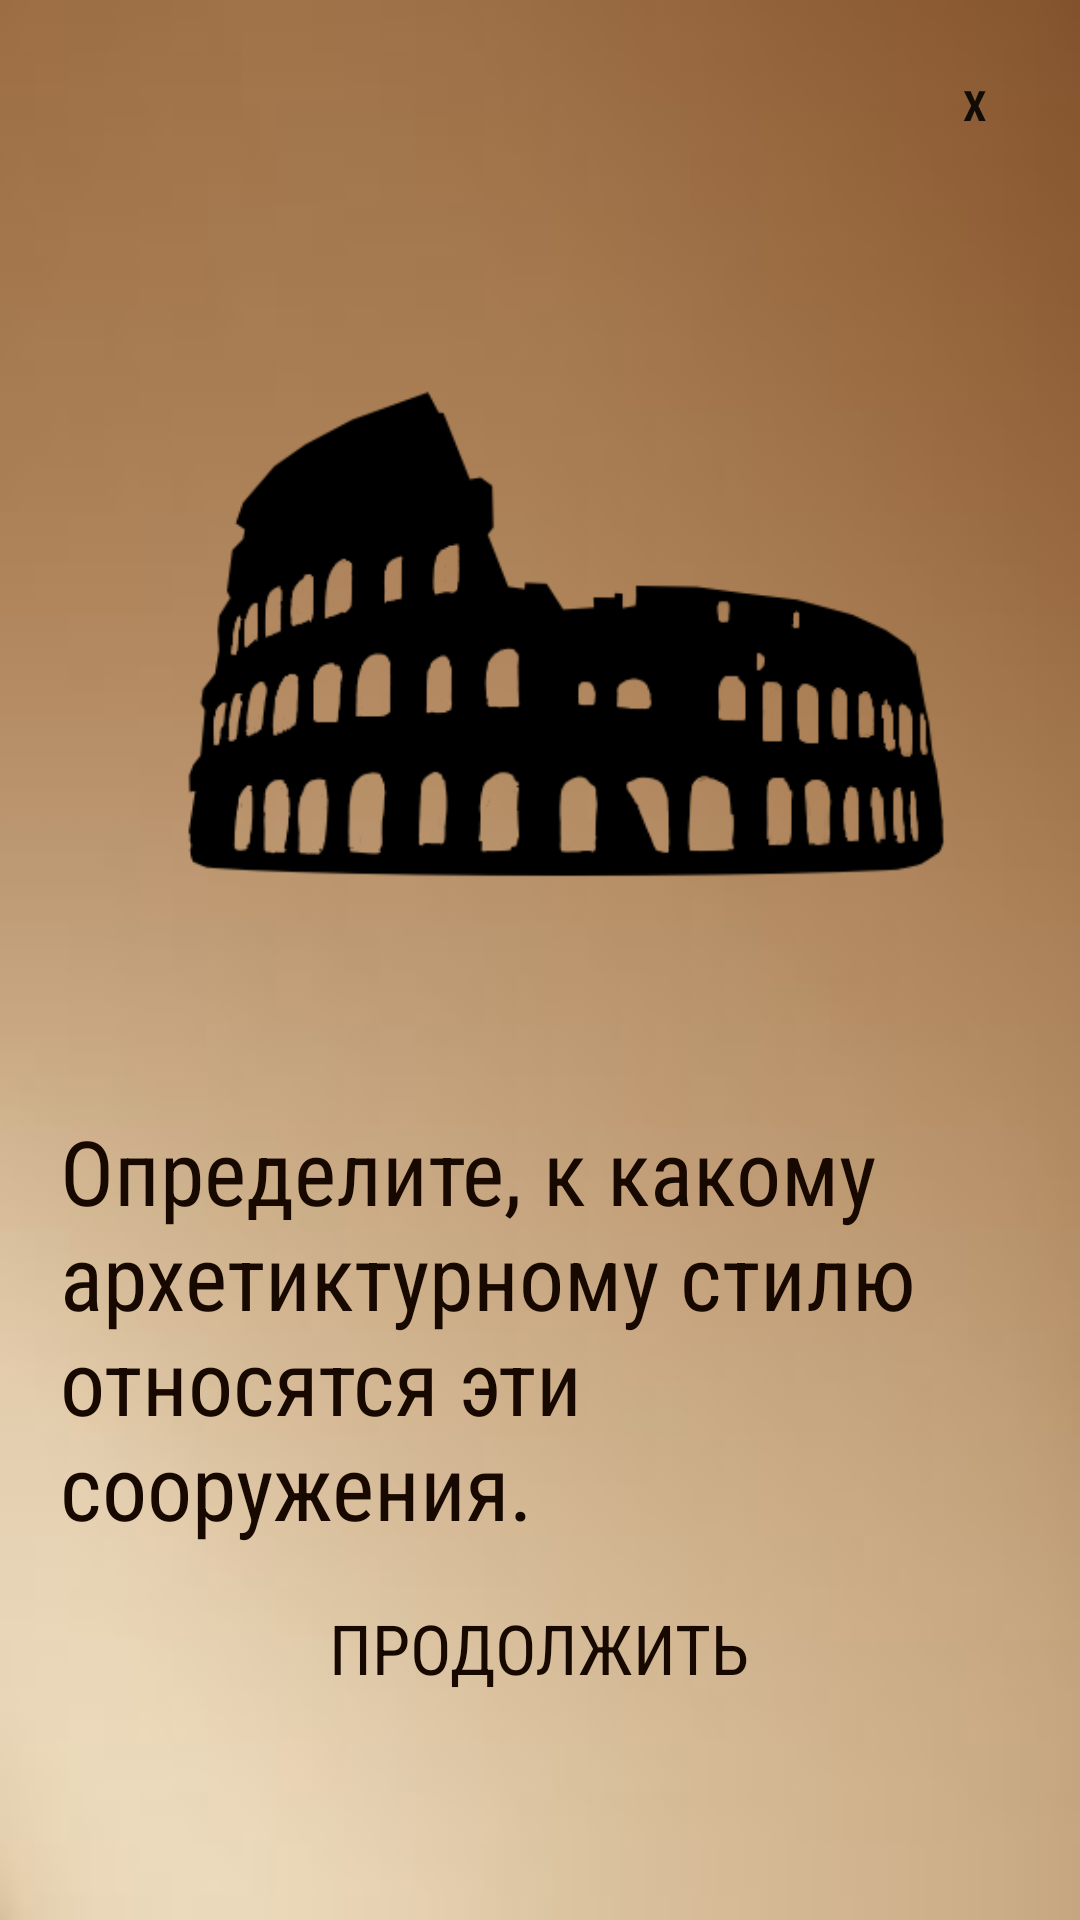

Reconstruct the res/layout file that produces this screen, plus the resources it refers to.
<!-- AndroidManifest.xml: application theme Theme.InformationAndReferenceSystemArchitectualStyle -->
<!-- res/layout/previewdialog.xml -->
<?xml version="1.0" encoding="utf-8"?>
<LinearLayout xmlns:android="http://schemas.android.com/apk/res/android"
    xmlns:tools="http://schemas.android.com/tools"
    android:orientation="vertical"
    android:layout_width="wrap_content"
    android:layout_height="wrap_content"
    android:id="@+id/dialogfon"
    android:background="@drawable/previewbackgroundtest"
    android:layout_gravity="center"
    android:scaleType="centerCrop"
    android:layout_margin="10dp">

    <LinearLayout
        android:layout_width="match_parent"
        android:layout_height="wrap_content"
        android:orientation="vertical"
        android:padding="20dp"
        android:gravity="center">

       <TextView
           android:layout_width="30dp"
           android:layout_height="30dp"
           android:id="@+id/buttonclose"
           android:text="X"
           android:textStyle="bold"
           android:gravity="center"
           android:background="@drawable/button_two_styles"
           android:layout_gravity="end" />

        <ImageView
            android:layout_width="match_parent"
            android:layout_height="0dp"
            android:id="@+id/previewimage"
            android:src="@drawable/pictureforpreview"
            android:layout_weight="60"
            android:layout_marginTop="10dp"
            />

        <TextView
            android:layout_width="wrap_content"
            android:layout_height="0dp"
            android:id="@+id/textpreview"
            android:text="@string/textforpreview"
            android:layout_weight="30"
            android:textColor="@color/black17"
            android:textSize="30dp"
            android:layout_marginTop="10dp"
            />

        <Button
            android:id="@+id/buttoncontinue"
            android:layout_width="wrap_content"
            android:layout_height="0dp"
            android:layout_marginTop="10dp"
            android:layout_weight="10"
            android:background="@drawable/button_two_styles"
            android:paddingLeft="10dp"
            android:paddingRight="10dp"
            android:text="@string/textcontinue"
            android:textAllCaps="true"
            android:textColor="@color/black17"
            android:textSize="23sp"
            tools:ignore="TouchTargetSizeCheck" />

    </LinearLayout>

</LinearLayout>
<!-- resources referenced by this layout -->
<resources>
  <color name="black17">#170800</color>
  <!-- drawable button_two_styles (drawable) -->
  <?xml version="1.0" encoding="utf-8"?>
  <selector xmlns:android="http://schemas.android.com/apk/res/android">
  <item android:state_pressed="false" android:drawable="@drawable/style_button"/>
      <item android:state_pressed="true" android:drawable="@drawable/style_button_press"/>
  </selector>
  <!-- drawable pictureforpreview: png bitmap (drawable-v24, 20380 bytes) -->
  <!-- drawable previewbackgroundtest: jpg bitmap (drawable-v24, 11253 bytes) -->
  <string name="textcontinue">Продолжить</string>
  <string name="textforpreview">Определите, к какому архетиктурному стилю относятся эти сооружения.</string>
  <style name="Theme.InformationAndReferenceSystemArchitectualStyle" parent="Theme.MaterialComponents.DayNight.DarkActionBar">
          
          <item name="colorPrimary">@color/rbred</item>
          <item name="colorPrimaryVariant">@color/purple_700</item>
          <item name="colorOnPrimary">#424242</item>
          
          <item name="colorSecondary">@color/teal_200</item>
          <item name="colorSecondaryVariant">@color/teal_700</item>
          <item name="colorOnSecondary">@color/brown</item>
          
          <item name="android:statusBarColor">@color/b_yellow</item>
          <item name="android:navigationBarColor">@color/brown</item>
          <item name="android:fontFamily">sans-serif-condensed</item>
          <item name="android:windowBackground">@drawable/bacgroundlight</item>
          <item name="android:textViewStyle">@color/b_yellow</item>
          
      </style>
  <!-- drawable style_button (drawable) -->
  <?xml version="1.0" encoding="utf-8"?>
  <shape xmlns:android="http://schemas.android.com/apk/res/android">
      <stroke android:width="5dp" android:color="@color/d_brown"/>
  <corners android:radius="20dp"/>
  </shape>
  <color name="rbred">#986354</color>
  <color name="purple_700">#FF3700B3</color>
  <color name="teal_200">#FF03DAC5</color>
  <color name="teal_700">#FF018786</color>
  <color name="brown">#655C49</color>
  <color name="b_yellow">#AA9C7F</color>
  <color name="d_brown">#634931</color>
</resources>
